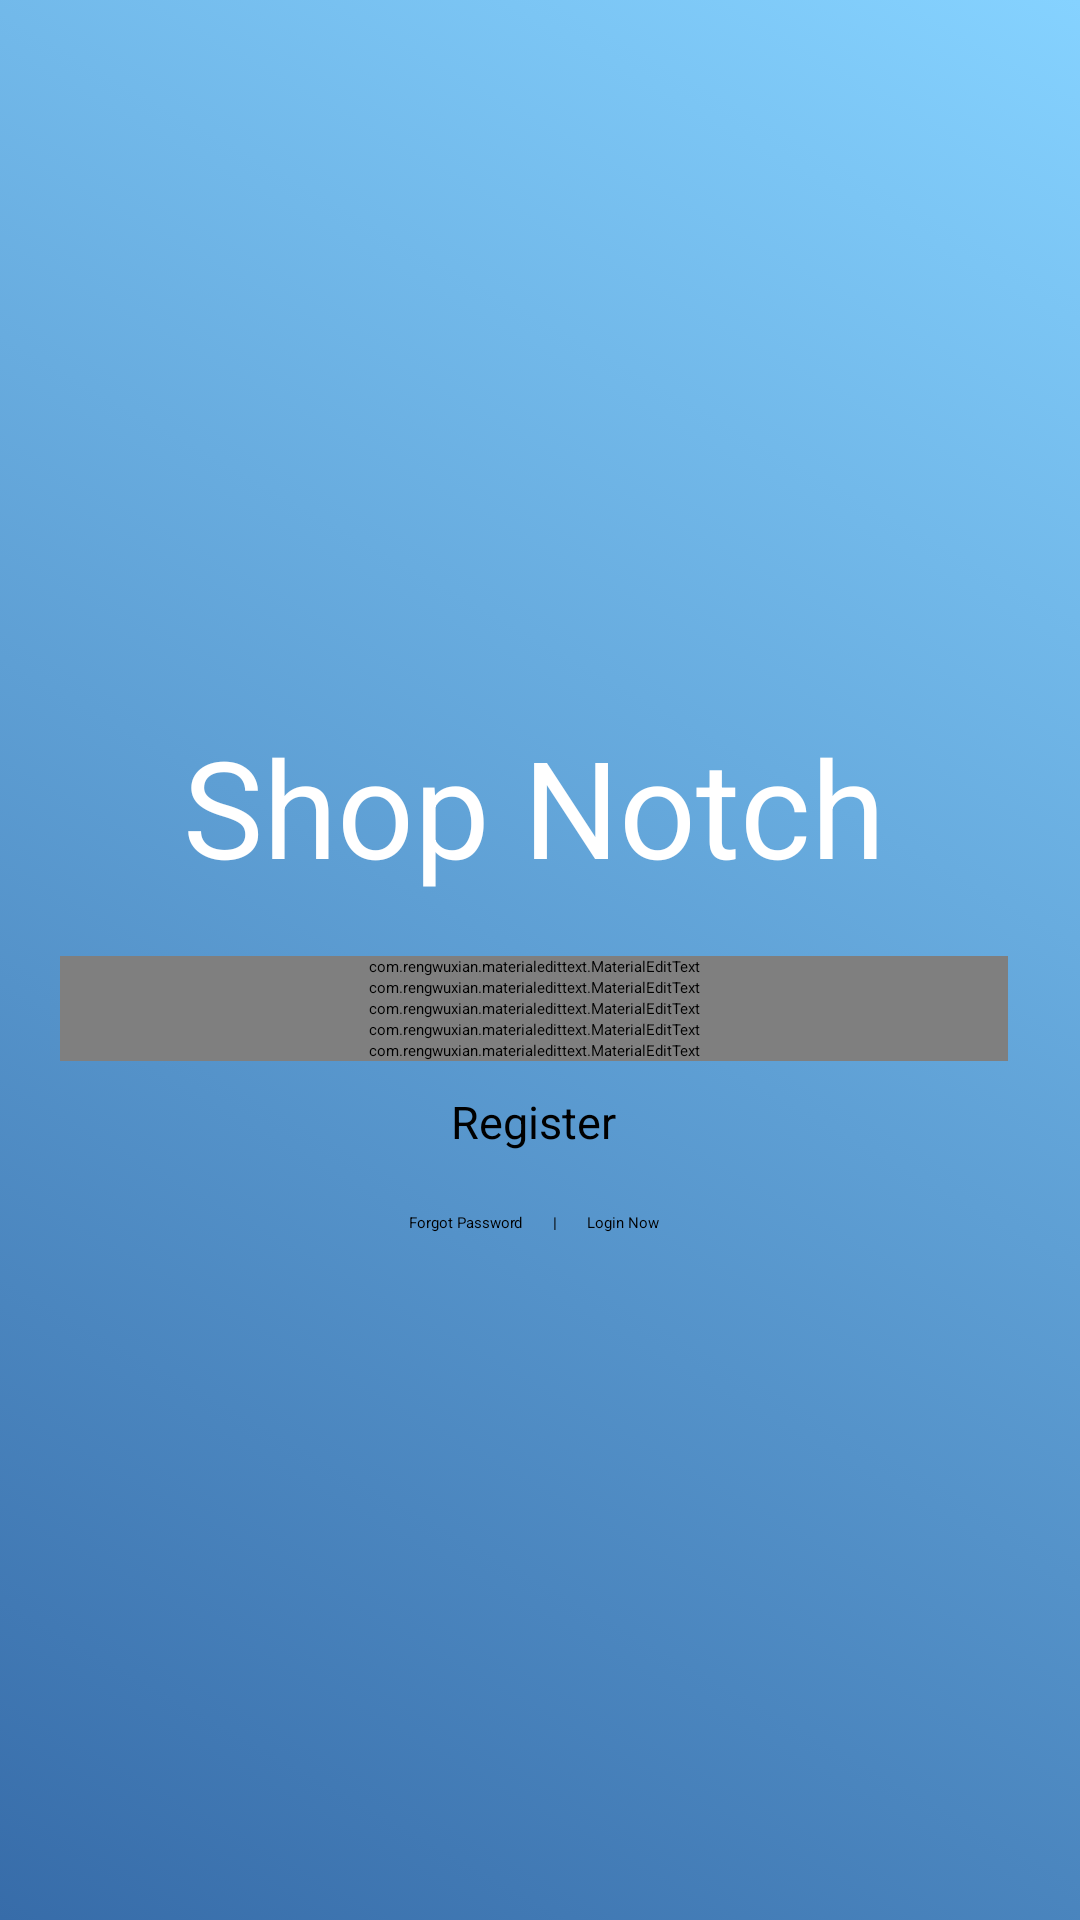

Here is an Android app screen rendered from its layout file. Give the layout XML and the strings, colors and styles it references.
<!-- AndroidManifest.xml: activity theme OriginalThemeNoActionBar -->
<!-- res/layout/activity_register.xml -->
<?xml version="1.0" encoding="utf-8"?>
<RelativeLayout xmlns:android="http://schemas.android.com/apk/res/android"
    xmlns:app="http://schemas.android.com/apk/res-auto"
    xmlns:tools="http://schemas.android.com/tools"
    android:layout_width="match_parent"
    android:layout_height="match_parent"
    android:gravity="center"
    android:background="@drawable/gradient_background"
    tools:context=".Activities.UserActivities.UserAccessActivities.RegisterActivity">

    <ScrollView
        android:layout_width="match_parent"
        android:layout_height="wrap_content"
        android:scrollbars="vertical"
        android:scrollbarStyle="insideInset">

        <LinearLayout
            android:layout_width="match_parent"
            android:layout_height="wrap_content"
            android:padding="20dp"
            android:gravity="center"
            android:theme="@style/AppTheme"
            android:orientation="vertical">

            <TextView
                android:layout_marginTop="10dp"
                android:textColor="#fff"
                android:textSize="45sp"
                android:id="@+id/appname"
                android:layout_width="wrap_content"
                android:layout_height="wrap_content"
                android:text="@string/app_name"
                android:layout_marginBottom="20dp"
                android:layout_centerHorizontal="true"/>


            <com.rengwuxian.materialedittext.MaterialEditText
                android:id="@+id/name"
                android:layout_width="match_parent"
                android:layout_height="wrap_content"
                android:hint="Enter Name"
                app:met_iconLeft="@drawable/man"
                app:met_floatingLabel="highlight"
                app:met_baseColor="@color/colorAccent"
                app:met_clearButton="true"
                app:met_primaryColor="@color/colorAccent"
                app:met_errorColor="@color/darkWhite"/>

            <com.rengwuxian.materialedittext.MaterialEditText
                android:id="@+id/email"
                android:layout_width="match_parent"
                android:layout_height="wrap_content"
                android:hint="Enter Email"
                app:met_floatingLabel="highlight"
                app:met_iconLeft="@android:drawable/sym_action_email"
                app:met_baseColor="@color/colorAccent"
                app:met_errorColor="@color/darkWhite"
                app:met_primaryColor="@color/colorAccent"
                app:met_clearButton="true"/>

            <com.rengwuxian.materialedittext.MaterialEditText
                android:id="@+id/password"
                android:layout_width="match_parent"
                android:layout_height="wrap_content"
                android:hint="Enter Password"
                app:met_iconLeft="@drawable/lock"
                app:met_floatingLabel="highlight"
                android:inputType="textPassword"
                app:met_errorColor="@color/darkWhite"
                app:met_baseColor="@color/colorAccent"
                app:met_primaryColor="@color/colorAccent"
                app:met_clearButton="true"/>

            <com.rengwuxian.materialedittext.MaterialEditText
                android:id="@+id/confirmpassword"
                android:layout_width="match_parent"
                android:layout_height="wrap_content"
                android:hint="Confirm Password"
                app:met_iconLeft="@drawable/lock"
                app:met_floatingLabel="highlight"
                app:met_baseColor="@color/colorAccent"
                app:met_clearButton="true"
                app:met_errorColor="@color/darkWhite"
                app:met_primaryColor="@color/colorAccent"
                android:inputType="textPassword"/>

            <com.rengwuxian.materialedittext.MaterialEditText
                android:id="@+id/number"
                android:layout_width="match_parent"
                android:layout_height="wrap_content"
                android:hint="Mobile Number"
                app:met_iconLeft="@android:drawable/stat_sys_phone_call"
                app:met_floatingLabel="highlight"
                app:met_baseColor="@color/colorAccent"
                app:met_errorColor="@color/darkWhite"
                app:met_clearButton="true"
                app:met_primaryColor="@color/colorAccent"
                android:inputType="number"/>

            <LinearLayout
                android:layout_width="match_parent"
                android:layout_height="wrap_content"
                android:gravity="center_horizontal"
                android:orientation="horizontal">

                <Button
                    android:layout_width="wrap_content"
                    android:layout_height="wrap_content"
                    android:layout_marginTop="10dp"
                    android:id="@+id/register"
                    android:text="@string/register"
                    style="@style/AppTheme.RoundedCornerMaterialButton"
                    android:textSize="15sp" />

            </LinearLayout>

            <LinearLayout
                android:layout_width="match_parent"
                android:layout_height="wrap_content"
                android:gravity="center_horizontal"
                android:layout_marginTop="20dp"
                android:orientation="horizontal">

                <TextView
                    android:id="@+id/forgot_pass"
                    android:layout_width="wrap_content"
                    android:layout_height="wrap_content"
                    android:text="@string/forgot"
                    style="@style/fonts"/>

                <TextView
                    android:layout_width="wrap_content"
                    android:layout_height="wrap_content"
                    android:text="|"
                    style="@style/fonts"
                    android:textStyle="bold"
                    android:layout_marginLeft="10dp"
                    android:layout_marginRight="10dp"/>

                <TextView
                    android:id="@+id/login_now"
                    android:layout_width="wrap_content"
                    android:layout_height="wrap_content"
                    style="@style/fonts"
                    android:text="@string/login_now"/>

            </LinearLayout>

        </LinearLayout>

    </ScrollView>

</RelativeLayout>
<!-- resources referenced by this layout -->
<resources>
  <color name="colorAccent">#fff</color>
  <color name="darkWhite">#cfd8dc</color>
  <!-- drawable gradient_background (drawable) -->
  <?xml version="1.0" encoding="UTF-8"?>
  <selector xmlns:android="http://schemas.android.com/apk/res/android">
      <item>
          <shape>
              <gradient
                  android:startColor="#376CA9"
                  android:endColor="#85D2FF"
                  android:angle="45"/>
          </shape>
      </item>
  </selector>
  <string name="app_name">Shop Notch</string>
  <string name="forgot">Forgot Password</string>
  <string name="login_now">Login Now</string>
  <string name="register">Register</string>
</resources>
